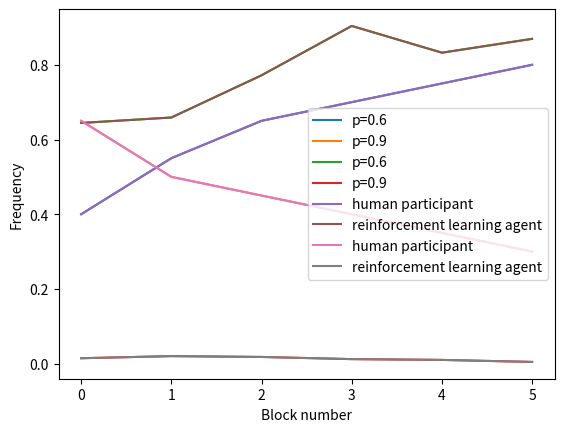

The script that saved this image:
import numpy as np
import matplotlib.pyplot as plt
from scipy import stats

# the results of the human participants from the text
h_6 = [0.4, 0.55, 0.65, 0.7, 0.75, 0.8]
h_9 = [0.65, 0.5, 0.45, 0.4, 0.35, 0.3]

# results from the RL agent
rl_6 = [0.64432, 0.65888, 0.77186, 0.90404, 0.83238, 0.86944]
rl_9 = [0.01448, 0.02014, 0.0179,  0.0121,  0.01, 0.0046 ]

# calculate the means
print("Means")
print(np.mean(h_6))
print(np.mean(h_9))
print(np.mean(rl_6))
print(np.mean(rl_9))

# calculate the medians
print("Medians")
print(np.median(h_6))
print(np.median(h_9))
print(np.median(rl_6))
print(np.median(rl_9))

# calculate the standard deviations
print("Standard deviations")
print(np.std(h_6))
print(np.std(h_9))
print(np.std(rl_6))
print(np.std(rl_9))

# plot the learning curve for human participants
plt.plot(h_6, label="p=0.6")
plt.plot(h_9, label="p=0.9")
plt.legend()
plt.ylabel("Frequency")
plt.xlabel("Block number")
plt.savefig("learning_curve_human.png")
plt.show()

# plot the learning curve for reinforcement learning agent
plt.plot(rl_6, label="p=0.6")
plt.plot(rl_9, label="p=0.9")
plt.legend()
plt.ylabel("Frequency")
plt.xlabel("Block number")
plt.savefig("learning_curve_rl.png")
plt.show()

# plot the learning curve for human vs. rl with condition p = 0.6
plt.plot(h_6, label="human participant")
plt.plot(rl_6, label="reinforcement learning agent")
plt.legend()
plt.ylabel("Frequency")
plt.xlabel("Block number")
plt.savefig("learning_curve_6.png")
plt.show()

# plot the learning curve for human vs. rl with condition p = 0.6
plt.plot(h_9, label="human participant")
plt.plot(rl_9, label="reinforcement learning agent")
plt.legend()
plt.ylabel("Frequency")
plt.xlabel("Block number")
plt.savefig("learning_curve_9.png")
plt.show()


# t-test, not used
print("T-test", stats.ttest_ind(h_6,h_9))

# Wilcoxon rank-sum test (less assumptions than t-test)
print("Wilcoxon test comparing two groups of participants", stats.ranksums(h_6, h_9))
print("Wilcoxon test comparing two groups of rl agent", stats.ranksums(rl_6, rl_9))
print("Wilcoxon test comparing participants with rl for p=0.6", stats.ranksums(h_6, rl_6))
print("Wilcoxon test comparing participants with rl for p=0.9", stats.ranksums(h_9, rl_9))

# credible intervals
print("Credible interval for h_6", stats.bayes_mvs(h_6, alpha=0.95))
print("Credible intervalfor h_9", stats.bayes_mvs(h_9, alpha=0.95))
print("Credible interval for rl_6", stats.bayes_mvs(rl_6, alpha=0.95))
print("Credible interval for rl_9", stats.bayes_mvs(rl_9, alpha=0.95))